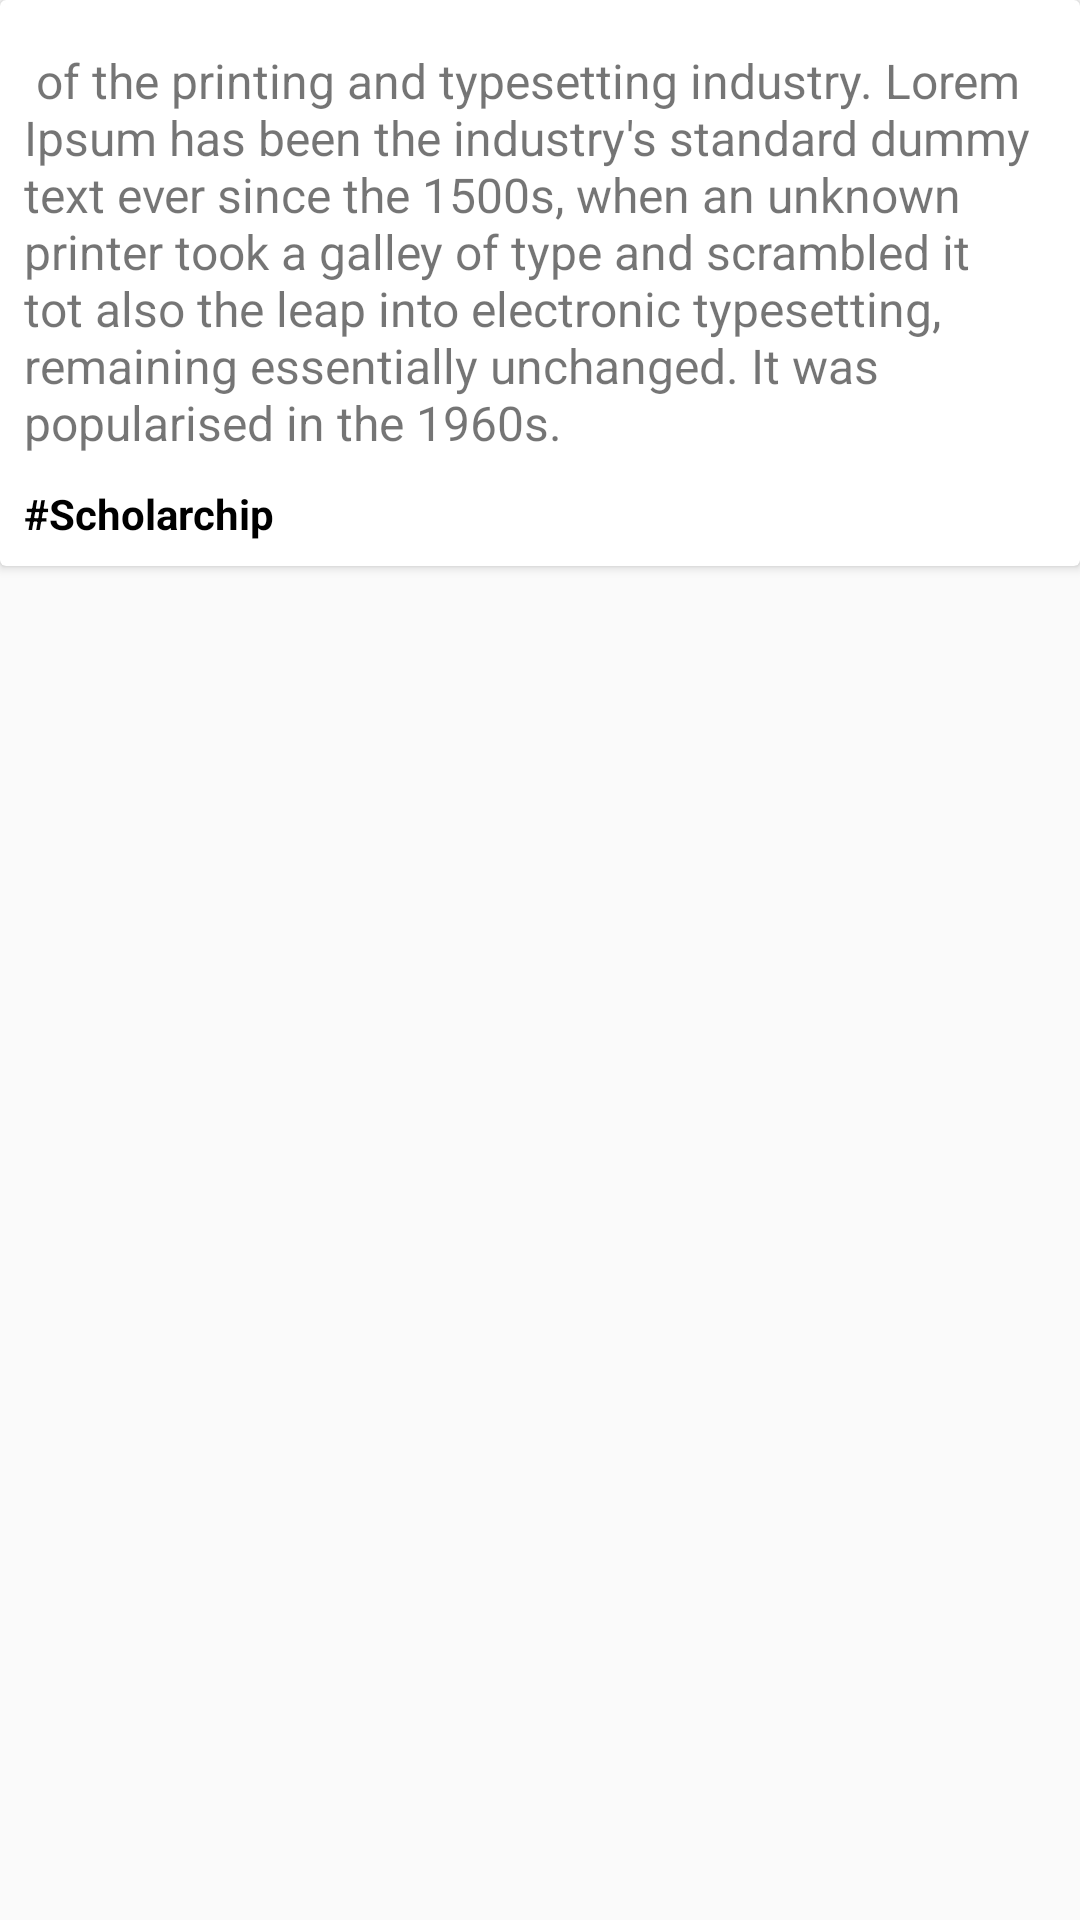

This screen was rendered from an Android layout file. Write that file and the resources it references.
<!-- AndroidManifest.xml: application theme AppThemeNoTitleBar -->
<!-- res/layout/posts_item.xml -->
<?xml version="1.0" encoding="utf-8"?>
<LinearLayout xmlns:android="http://schemas.android.com/apk/res/android"
    android:layout_width="match_parent"
    android:layout_height="wrap_content"
    android:layout_margin="4dp"
    android:orientation="horizontal">

    <android.support.v7.widget.CardView
        android:layout_width="match_parent"
        android:layout_height="wrap_content">

        <LinearLayout
            android:layout_width="match_parent"
            android:layout_height="wrap_content"
            android:background="@drawable/rectangle"
            android:orientation="vertical"
            android:padding="8dp">







            <TextView
                android:id="@+id/tvPost"
                android:layout_width="match_parent"
                android:layout_height="wrap_content"
                android:layout_marginTop="8dp"
                android:textSize="16sp"
                android:text=" of the printing and typesetting industry. Lorem Ipsum has been the industry's standard dummy text ever since the 1500s, when an unknown printer took a galley of type and scrambled it tot also the leap into electronic typesetting, remaining essentially unchanged. It was popularised in the 1960s. " />

            <TextView
                android:layout_width="wrap_content"
                android:layout_height="wrap_content"
                android:id="@+id/tags"
                android:text="#Scholarchip"
                android:textStyle="bold"
                android:layout_marginTop="10dp"
                android:textColor="@android:color/black"/>

        </LinearLayout>
    </android.support.v7.widget.CardView>
</LinearLayout>
<!-- resources referenced by this layout -->
<resources>
  <style name="AppThemeNoTitleBar" parent="Theme.AppCompat.Light.NoActionBar">
          
  
          <item name="windowActionBar">false</item>
          <item name="windowNoTitle">true</item>
         
          
          <item name="colorPrimary">@color/colorPrimary</item>
          <item name="colorPrimaryDark">@color/colorPrimaryDark</item>
          <item name="colorAccent">@color/colorAccent</item>
      </style>
  <color name="colorPrimary">#3b5998</color>
  <color name="colorPrimaryDark">#003069</color>
  <color name="colorAccent">#FFFFFF</color>
</resources>
